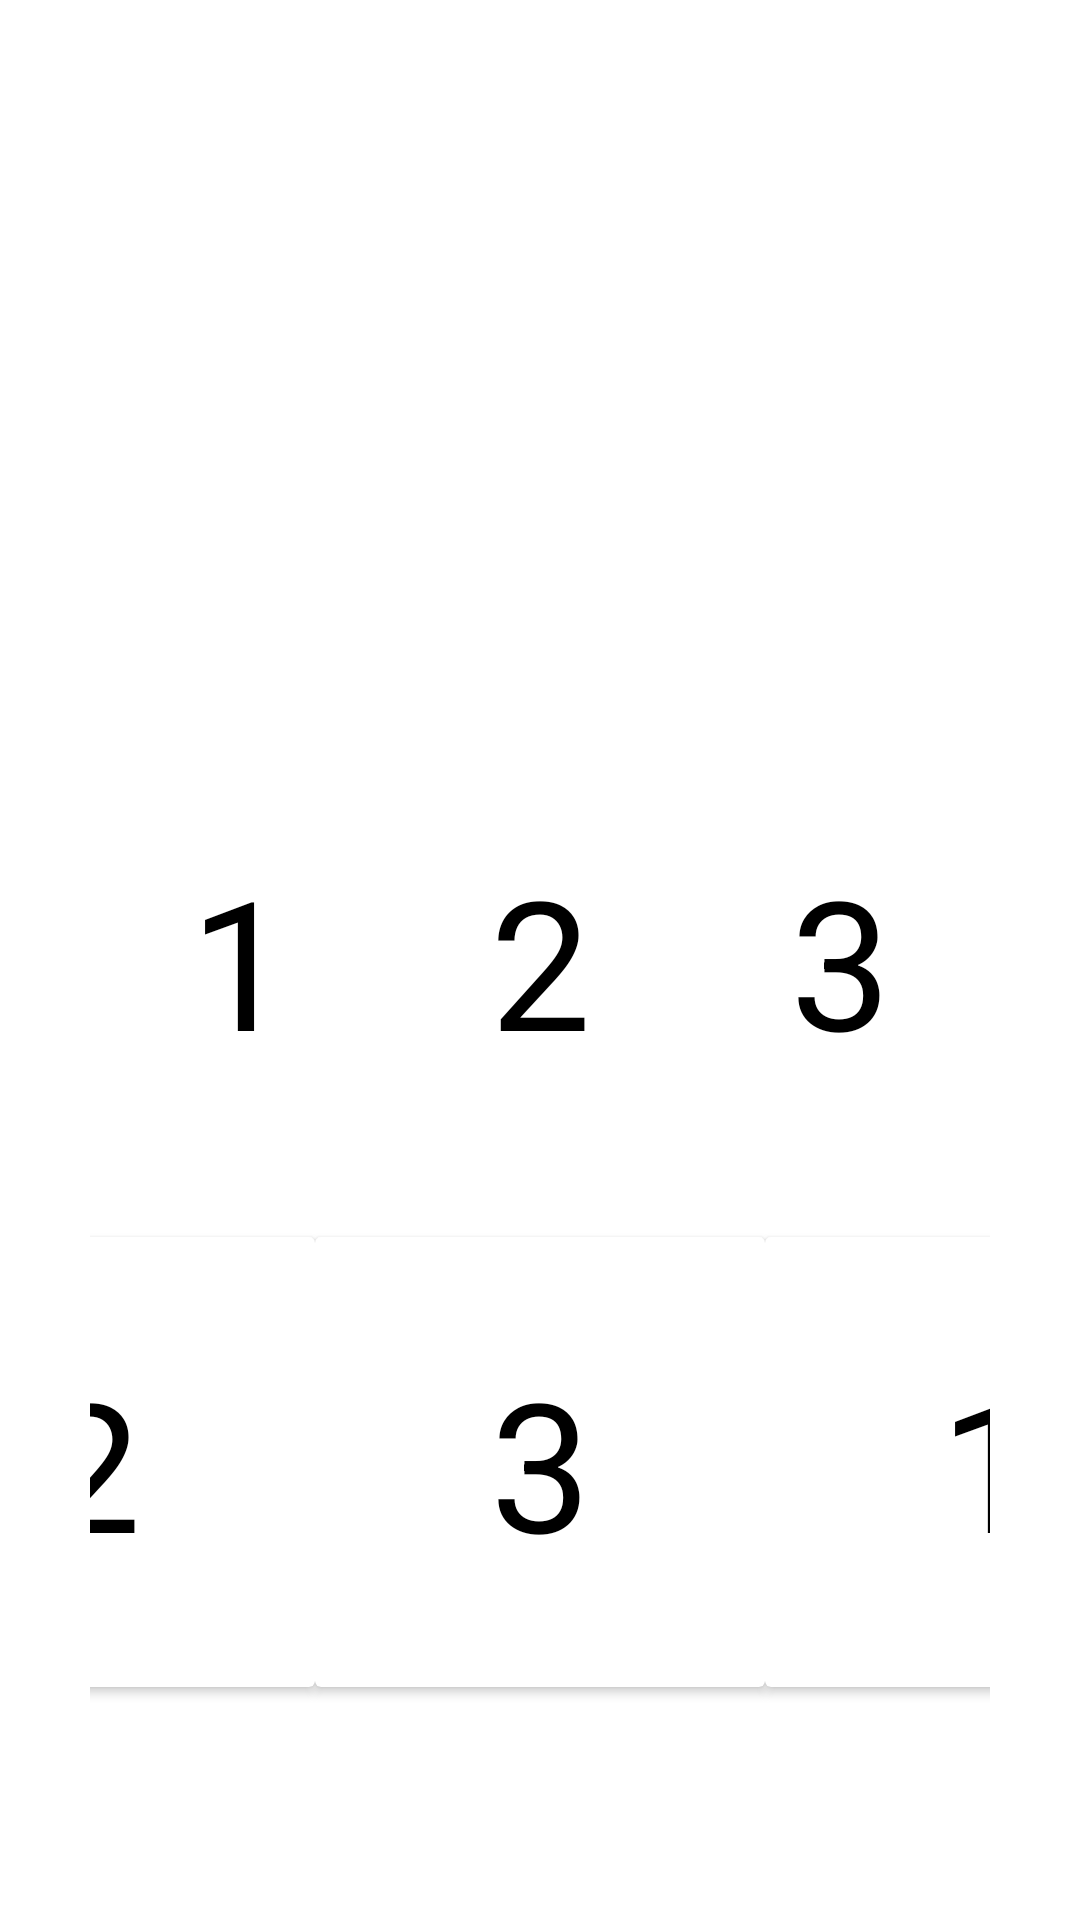

This screen was rendered from an Android layout file. Write that file and the resources it references.
<!-- AndroidManifest.xml: application theme Theme.MatchmakingGameAssignment -->
<!-- res/layout/back_up_layout.xml -->
<RelativeLayout xmlns:android="http://schemas.android.com/apk/res/android"
    xmlns:tools="http://schemas.android.com/tools"
    android:layout_width="match_parent"
    android:layout_height="match_parent"
    android:padding="30sp"
    tools:context=".MainActivity2">

    <TextView
        android:id="@+id/game_restarting_info"
        android:layout_width="wrap_content"
        android:layout_height="wrap_content"
        android:layout_alignParentTop="true"
        android:layout_centerInParent="true"
        android:layout_marginTop="20sp"
        android:textColor="@color/white"
        android:textSize="20sp"
        android:visibility="gone" />

    <LinearLayout
        android:id="@+id/no_layout"
        android:layout_width="match_parent"
        android:layout_height="wrap_content"
        android:layout_centerInParent="true"
        android:gravity="center"
        android:orientation="horizontal"
        android:weightSum="3">

        <TextView
            android:id="@+id/imageView2"
            android:layout_width="0sp"
            android:layout_height="90sp"
            android:layout_weight="1"
            android:background="@color/white"
            android:gravity="center"
            android:padding="2sp"
            android:src="@drawable/ic_launcher_background"
            android:text="1"
            android:textColor="@color/black"
            android:textSize="60sp" />

        <TextView
            android:id="@+id/imageView"
            android:layout_width="0sp"
            android:layout_height="90sp"
            android:layout_weight="1"
            android:background="@color/white"
            android:gravity="center"
            android:padding="2sp"
            android:src="@drawable/ic_launcher_background"
            android:text="2"
            android:textColor="@color/black"
            android:textSize="60sp" />

        <TextView
            android:id="@+id/imageView3"
            android:layout_width="0sp"
            android:layout_height="90sp"
            android:layout_weight="1"
            android:background="@color/white"
            android:gravity="center"
            android:padding="2sp"
            android:src="@drawable/ic_launcher_background"
            android:text="3"
            android:textColor="@color/black"
            android:textSize="60sp" />
    </LinearLayout>

    <LinearLayout
        android:layout_width="match_parent"
        android:layout_height="wrap_content"
        android:layout_below="@id/no_layout"
        android:layout_alignParentBottom="true"
        android:gravity="center"
        android:orientation="horizontal"
        android:weightSum="3">

        <androidx.cardview.widget.CardView
            android:layout_width="150sp"
            android:layout_height="150sp">

            <TextView
                android:id="@+id/compare_image_1"
                android:layout_width="match_parent"
                android:layout_height="match_parent"
                android:layout_margin="2sp"
                android:layout_weight="1"
                android:background="@color/white"
                android:gravity="center"
                android:src="@drawable/ic_launcher_background"
                android:text="2"
                android:textColor="@color/black"
                android:textSize="60sp" />
        </androidx.cardview.widget.CardView>

        <androidx.cardview.widget.CardView
            android:layout_width="150sp"
            android:layout_height="150sp">

            <TextView
                android:id="@+id/compare_image_2"
                android:layout_width="match_parent"
                android:layout_height="match_parent"
                android:layout_margin="2sp"
                android:layout_weight="1"
                android:background="@color/white"
                android:gravity="center"
                android:src="@drawable/ic_launcher_background"
                android:text="3"
                android:textColor="@color/black"
                android:textSize="60sp" />
        </androidx.cardview.widget.CardView>

        <androidx.cardview.widget.CardView
            android:layout_width="150sp"
            android:layout_height="150sp">

            <TextView
                android:id="@+id/compare_image_3"
                android:layout_width="match_parent"
                android:layout_height="match_parent"
                android:layout_margin="2sp"
                android:layout_weight="1"
                android:background="@color/white"
                android:gravity="center"
                android:src="@drawable/ic_launcher_background"
                android:text="1"
                android:textColor="@color/black"
                android:textSize="60sp" />
        </androidx.cardview.widget.CardView>
    </LinearLayout>
    
    
    
    
    
    
    

    

    
    
    
    
    
    

    
    
    
    
    
    
    

    
    
    
    
    
    
    
    
    
    

</RelativeLayout>
<!-- resources referenced by this layout -->
<resources>
  <color name="black">#FF000000</color>
  <color name="white">#FFFFFFFF</color>
  <style name="Theme.MatchmakingGameAssignment" parent="Theme.MaterialComponents.DayNight.DarkActionBar">
          
          <item name="colorPrimary">@color/purple_500</item>
          <item name="colorPrimaryVariant">@color/purple_700</item>
          <item name="colorOnPrimary">@color/white</item>
          
          <item name="colorSecondary">@color/teal_200</item>
          <item name="colorSecondaryVariant">@color/teal_700</item>
          <item name="colorOnSecondary">@color/black</item>
          
          <item name="android:statusBarColor" tools:targetApi="l">?attr/colorPrimaryVariant</item>
          
      </style>
  <color name="purple_500">#FF6200EE</color>
  <color name="purple_700">#FF3700B3</color>
  <color name="teal_200">#FF03DAC5</color>
  <color name="teal_700">#FF018786</color>
</resources>
